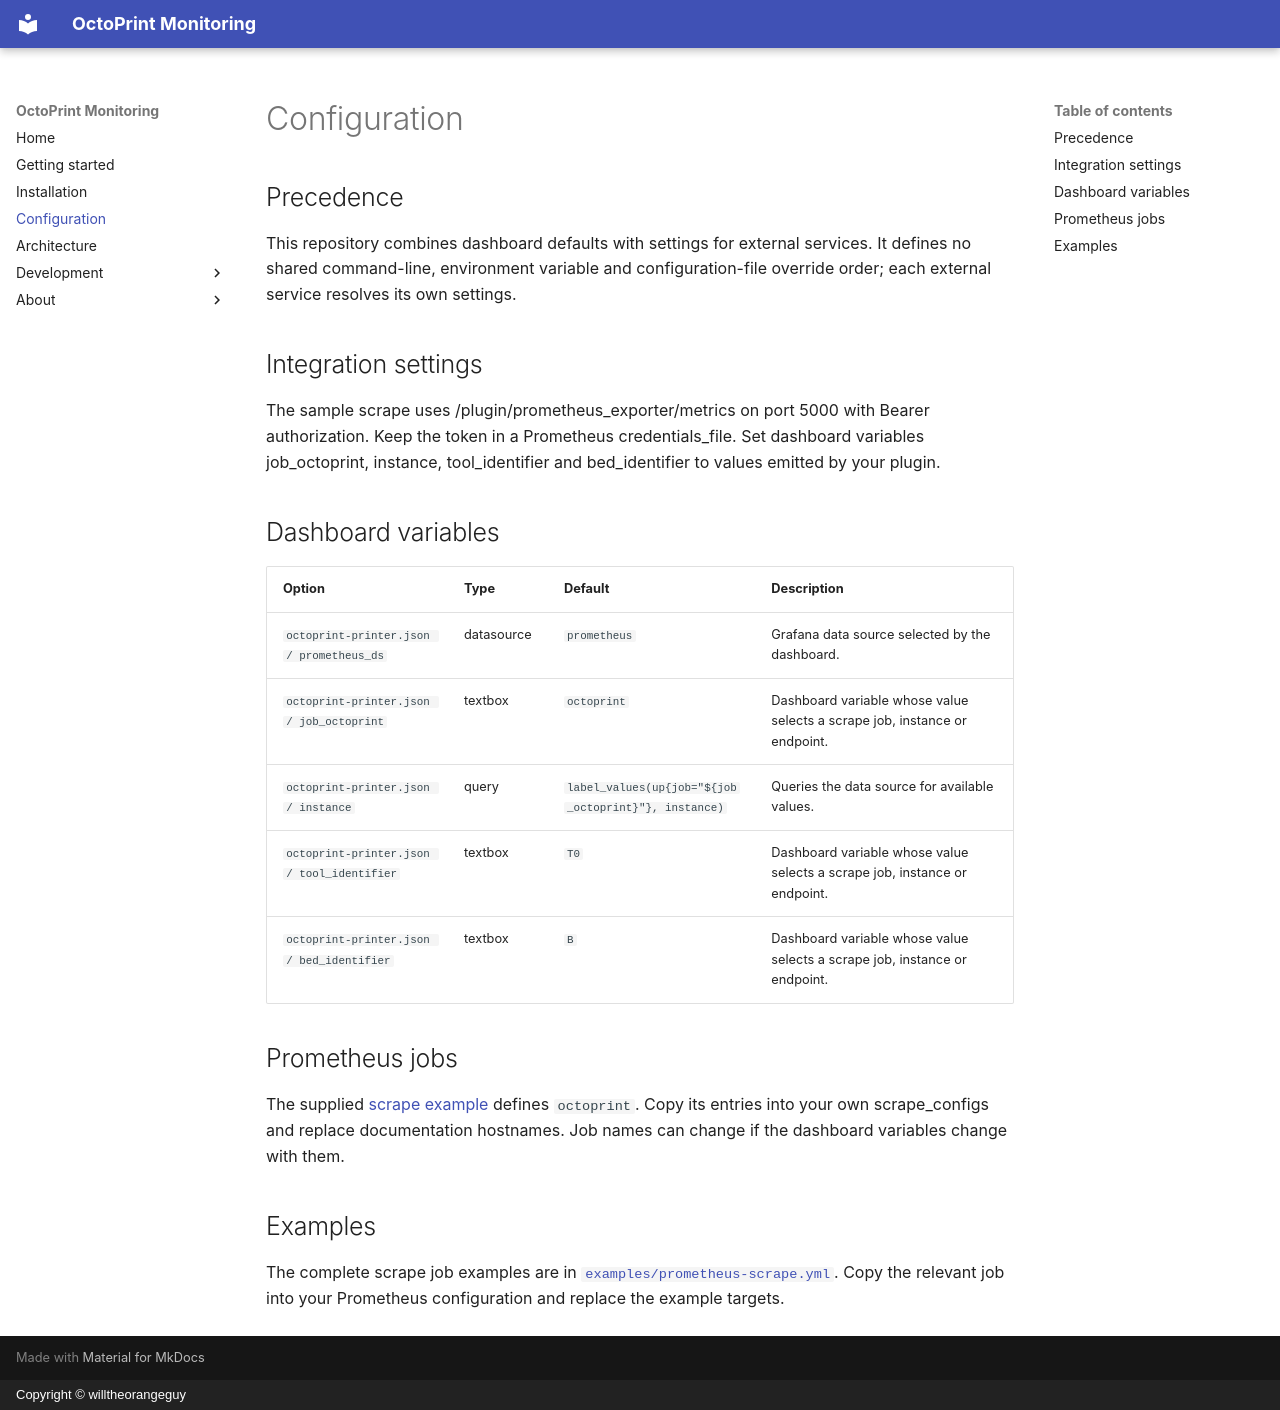

repository: willtheorangeguy/octoprint-monitoring · page: configuration/index.html · generator: mkdocs · copyright: Copyright © willtheorangeguy

# Configuration

## Precedence

This repository combines dashboard defaults with settings for external services. It defines no shared command-line, environment variable and configuration-file override order; each external service resolves its own settings.

## Integration settings

The sample scrape uses /plugin/prometheus_exporter/metrics on port 5000 with Bearer authorization. Keep the token in a Prometheus credentials_file. Set dashboard variables job_octoprint, instance, tool_identifier and bed_identifier to values emitted by your plugin.

## Dashboard variables

| Option | Type | Default | Description |
| --- | --- | --- | --- |
| `octoprint-printer.json / prometheus_ds` | datasource | `prometheus` | Grafana data source selected by the dashboard. |
| `octoprint-printer.json / job_octoprint` | textbox | `octoprint` | Dashboard variable whose value selects a scrape job, instance or endpoint. |
| `octoprint-printer.json / instance` | query | `label_values(up{job="${job_octoprint}"}, instance)` | Queries the data source for available values. |
| `octoprint-printer.json / tool_identifier` | textbox | `T0` | Dashboard variable whose value selects a scrape job, instance or endpoint. |
| `octoprint-printer.json / bed_identifier` | textbox | `B` | Dashboard variable whose value selects a scrape job, instance or endpoint. |

## Prometheus jobs

The supplied [scrape example](https://github.com/willtheorangeguy/octoprint-monitoring/blob/HEAD/examples/prometheus-scrape.yml) defines `octoprint`. Copy its entries into your own scrape_configs and replace documentation hostnames. Job names can change if the dashboard variables change with them.

## Examples

The complete scrape job examples are in [`examples/prometheus-scrape.yml`](https://github.com/willtheorangeguy/octoprint-monitoring/blob/HEAD/examples/prometheus-scrape.yml). Copy the relevant job into your Prometheus configuration and replace the example targets.
